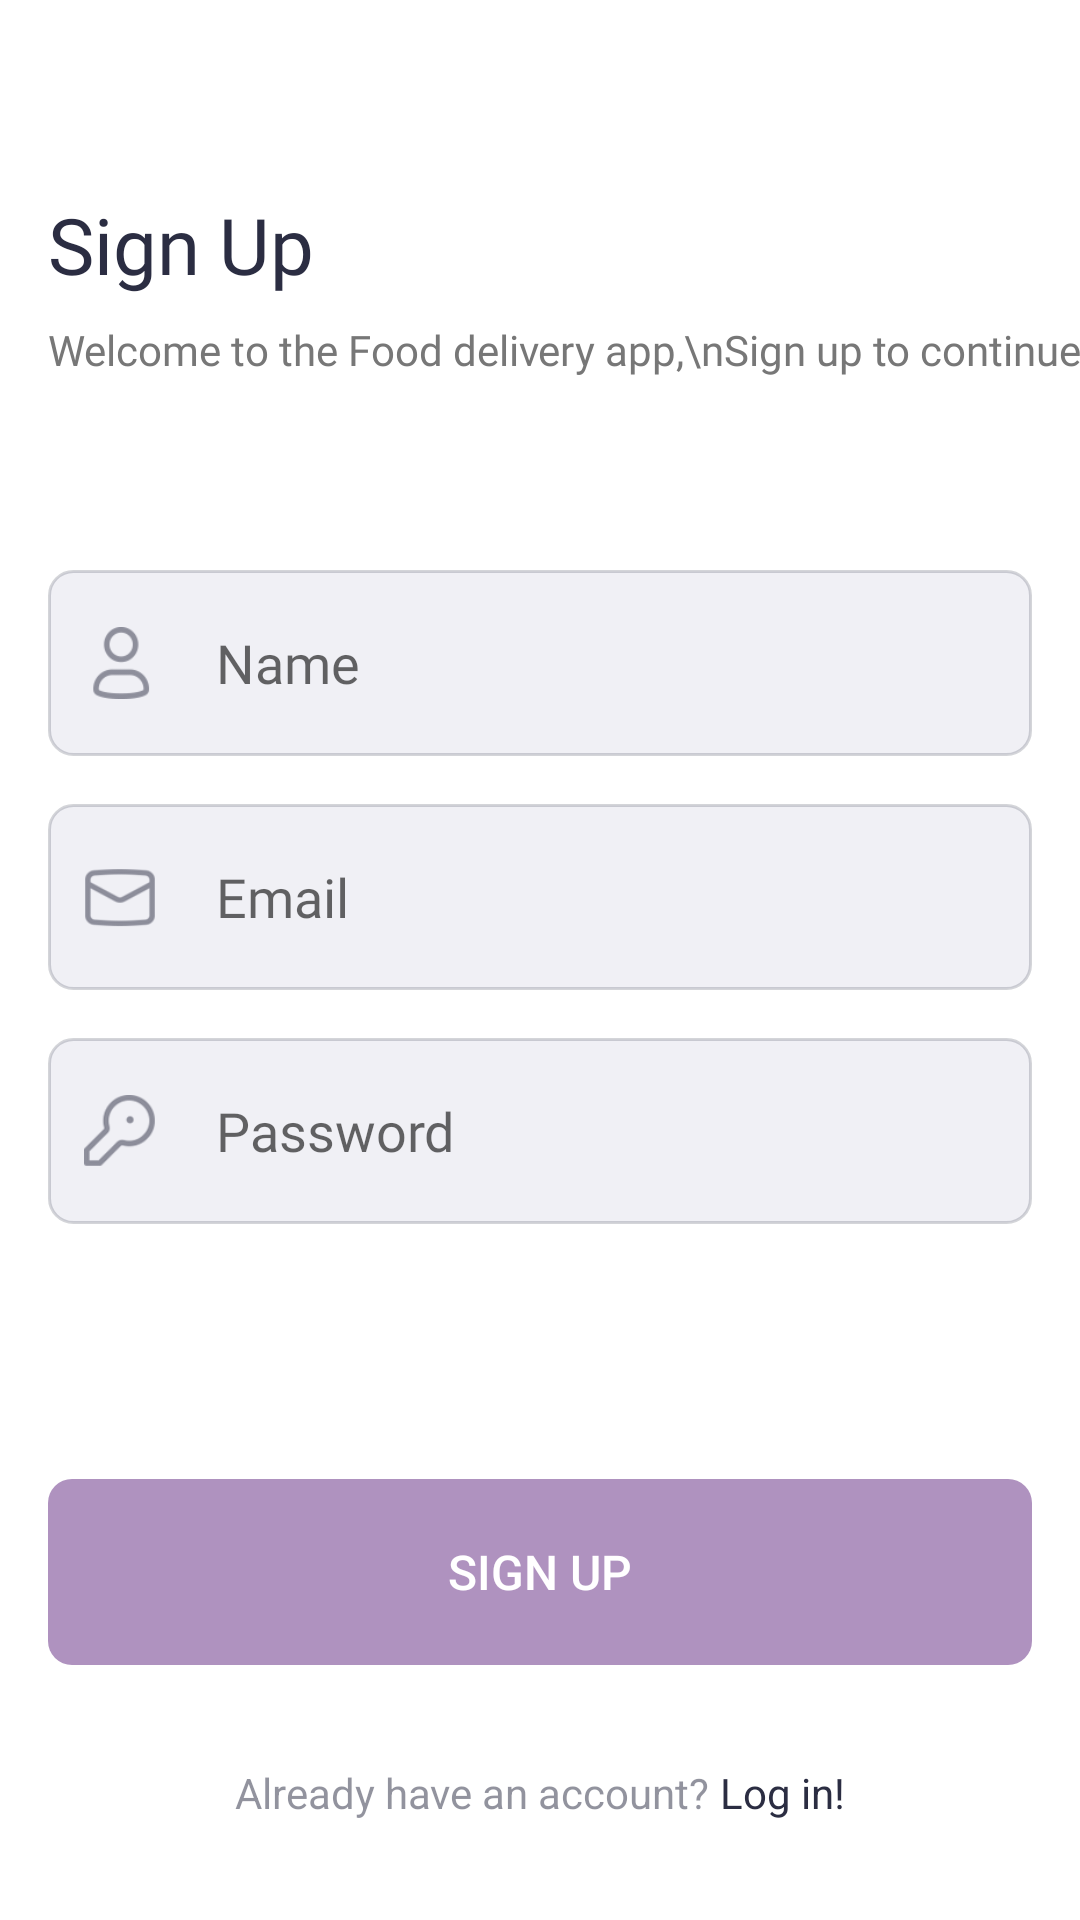

Write the Android layout XML for this screen, with the resource values it uses.
<!-- AndroidManifest.xml: application theme Theme.FoodDelivery -->
<!-- res/layout/screen_sign_up.xml -->
<?xml version="1.0" encoding="utf-8"?>
<androidx.constraintlayout.widget.ConstraintLayout xmlns:android="http://schemas.android.com/apk/res/android"
    xmlns:app="http://schemas.android.com/apk/res-auto"
    xmlns:tools="http://schemas.android.com/tools"
    android:layout_width="match_parent"
    android:layout_height="match_parent">

    <TextView
        android:id="@+id/tv_login"
        android:layout_width="wrap_content"
        android:layout_height="wrap_content"
        android:layout_marginStart="16dp"
        android:layout_marginTop="64dp"
        android:fontFamily="@font/poppins_medium"
        android:text="Sign Up"
        android:textColor="@color/dark_blue"
        android:textSize="26sp"
        app:layout_constraintStart_toStartOf="parent"
        app:layout_constraintTop_toTopOf="parent" />

    <TextView
        android:id="@+id/tv_welcome"
        android:layout_width="wrap_content"
        android:layout_height="wrap_content"
        android:layout_marginTop="8dp"
        android:fontFamily="@font/poppins_medium"
        android:text="Welcome to the Food delivery app,\nSign up to continue"
        android:textColor="#777777"
        app:layout_constraintStart_toStartOf="@+id/tv_login"
        app:layout_constraintTop_toBottomOf="@+id/tv_login" />

    <androidx.appcompat.widget.LinearLayoutCompat
        android:id="@+id/bar_name"
        android:layout_width="match_parent"
        android:layout_height="62dp"
        android:layout_marginHorizontal="16dp"
        android:layout_marginTop="64dp"
        android:background="@drawable/edit_text_style"
        app:layout_constraintEnd_toEndOf="parent"
        app:layout_constraintStart_toStartOf="parent"
        app:layout_constraintTop_toBottomOf="@+id/tv_welcome">

        <ImageView
            android:layout_width="24dp"
            android:layout_height="24dp"
            android:layout_gravity="center"
            android:layout_margin="12dp"
            android:src="@drawable/ic_person" />

        <EditText
            android:id="@+id/et_name"
            android:layout_width="match_parent"
            android:layout_height="62dp"
            android:background="@null"
            android:fontFamily="@font/poppins_medium"
            android:hint="Name"
            android:paddingHorizontal="8dp" />


    </androidx.appcompat.widget.LinearLayoutCompat>

    <androidx.appcompat.widget.LinearLayoutCompat
        android:id="@+id/bar_email"
        android:layout_width="match_parent"
        android:layout_height="62dp"
        android:layout_marginHorizontal="16dp"
        android:layout_marginTop="16dp"
        android:background="@drawable/edit_text_style"
        app:layout_constraintEnd_toEndOf="parent"
        app:layout_constraintStart_toStartOf="parent"
        app:layout_constraintTop_toBottomOf="@+id/bar_name">

        <ImageView
            android:layout_width="24dp"
            android:layout_height="24dp"
            android:layout_gravity="center"
            android:layout_margin="12dp"
            android:src="@drawable/ic_email" />

        <EditText
            android:id="@+id/et_email"
            android:layout_width="match_parent"
            android:layout_height="62dp"
            android:background="@null"
            android:fontFamily="@font/poppins_medium"
            android:hint="Email"
            android:paddingHorizontal="8dp" />


    </androidx.appcompat.widget.LinearLayoutCompat>

    <androidx.appcompat.widget.LinearLayoutCompat
        android:id="@+id/bar_password"
        android:layout_width="match_parent"
        android:layout_height="62dp"
        android:layout_marginHorizontal="16dp"
        android:layout_marginTop="16dp"
        android:background="@drawable/edit_text_style"
        app:layout_constraintEnd_toEndOf="parent"
        app:layout_constraintStart_toStartOf="parent"
        app:layout_constraintTop_toBottomOf="@+id/bar_email">

        <ImageView
            android:layout_width="24dp"
            android:layout_height="24dp"
            android:layout_gravity="center"
            android:layout_margin="12dp"
            android:src="@drawable/ic_password" />

        <EditText
            android:id="@+id/et_password"
            android:layout_width="match_parent"
            android:layout_height="62dp"
            android:background="@null"
            android:fontFamily="@font/poppins_medium"
            android:hint="Password"
            android:paddingHorizontal="8dp" />

    </androidx.appcompat.widget.LinearLayoutCompat>

    <androidx.appcompat.widget.AppCompatButton
        android:id="@+id/btn_sign_up"
        android:layout_width="0dp"
        android:layout_height="62dp"
        android:background="@drawable/button_style"
        android:enabled="false"
        android:text="SIGN UP"
        android:textColor="@color/white"
        android:textSize="16sp"
        app:layout_constraintBottom_toBottomOf="parent"
        app:layout_constraintEnd_toEndOf="@+id/bar_password"
        app:layout_constraintHorizontal_bias="0.0"
        app:layout_constraintStart_toStartOf="@+id/bar_password"
        app:layout_constraintTop_toBottomOf="@+id/bar_password" />

    <TextView
        android:id="@+id/dont_have_acc"
        android:layout_width="wrap_content"
        android:layout_height="wrap_content"
        android:text="Already have an account? "
        android:textColor="#832B2D42"
        app:layout_constraintBottom_toBottomOf="parent"
        app:layout_constraintEnd_toStartOf="@+id/btn_sign_in"
        app:layout_constraintHorizontal_bias="0.5"
        app:layout_constraintHorizontal_chainStyle="packed"
        app:layout_constraintStart_toStartOf="parent"
        app:layout_constraintTop_toBottomOf="@+id/btn_sign_up" />

    <TextView
        android:id="@+id/btn_sign_in"
        android:layout_width="wrap_content"
        android:layout_height="wrap_content"
        android:background="?android:selectableItemBackgroundBorderless"
        android:clickable="true"
        android:focusable="true"
        android:text="Log in!"
        android:textColor="@color/dark_blue"
        app:layout_constraintBottom_toBottomOf="@+id/dont_have_acc"
        app:layout_constraintEnd_toEndOf="parent"
        app:layout_constraintHorizontal_bias="0.5"
        app:layout_constraintStart_toEndOf="@+id/dont_have_acc"
        app:layout_constraintTop_toTopOf="@+id/dont_have_acc" />

    <ProgressBar
        android:id="@+id/progress_circular"
        android:layout_width="match_parent"
        android:layout_height="match_parent"
        android:background="#66EBEBEB"
        android:indeterminate="true"
        android:indeterminateDrawable="@drawable/progress"
        android:indeterminateDuration="500"
        android:padding="180dp"
        android:visibility="gone"
        app:layout_constraintBottom_toBottomOf="parent"
        app:layout_constraintEnd_toEndOf="parent"
        app:layout_constraintStart_toStartOf="parent"
        app:layout_constraintTop_toTopOf="parent" />

</androidx.constraintlayout.widget.ConstraintLayout>
<!-- resources referenced by this layout -->
<resources>
  <color name="dark_blue">#2B2D42</color>
  <color name="white">#FFFFFFFF</color>
  <!-- drawable button_style (drawable) -->
  <?xml version="1.0" encoding="utf-8"?>
  <selector xmlns:android="http://schemas.android.com/apk/res/android">
      <item android:state_enabled="true">
          <shape>
              <corners android:radius="8dp" />
              <solid android:color="@color/violet" />
          </shape>
      </item>
  
      <item android:state_enabled="false">
          <shape>
              <corners android:radius="8dp" />
              <solid android:color="#AF92BF" />
          </shape>
      </item>
  </selector>
  <!-- drawable edit_text_style (drawable) -->
  <?xml version="1.0" encoding="utf-8"?>
  <shape xmlns:android="http://schemas.android.com/apk/res/android">
      <corners android:radius="8dp" />
      <solid android:color="#F0F0F5" />
      <stroke
          android:width="1dp"
          android:color="#332B2D42" />
  </shape>
  <!-- drawable ic_email: png bitmap (drawable, 1770 bytes) -->
  <!-- drawable ic_password: png bitmap (drawable, 2266 bytes) -->
  <!-- drawable ic_person: png bitmap (drawable, 1856 bytes) -->
  <!-- drawable progress (drawable) -->
  <?xml version="1.0" encoding="utf-8"?>
  <rotate xmlns:android="http://schemas.android.com/apk/res/android"
      android:fromDegrees="-90"
      android:pivotX="50%"
      android:pivotY="50%"
      android:toDegrees="270">
      <shape
          android:innerRadiusRatio="4"
          android:shape="ring"
          android:thicknessRatio="5"
          android:useLevel="false">
  
          <gradient
              android:angle="0"
              android:endColor="@color/violet"
              android:startColor="#00000000"
              android:type="sweep"
              android:useLevel="false" />
      </shape>
  </rotate>
  <style name="Theme.FoodDelivery" parent="Base.Theme.FoodDelivery" />
  <color name="violet">#58187B</color>
  <style name="Base.Theme.FoodDelivery" parent="Theme.MaterialComponents.Light.NoActionBar">
  
      </style>
</resources>
